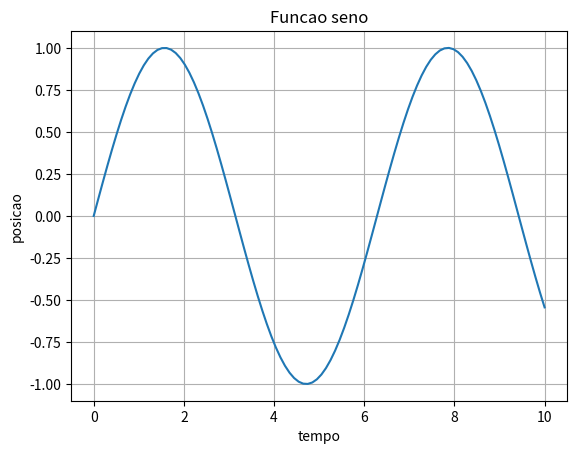

Python code for this plot:
import numpy as np
import matplotlib.pyplot as plt

def h(x):
    return np.sin(x)

x = np.linspace(0, 10, 100)

plt.plot(x, h(x), label='seno')
plt.xlabel('tempo')
plt.ylabel('posicao')
plt.title('Funcao seno')
plt.grid()
plt.show()

